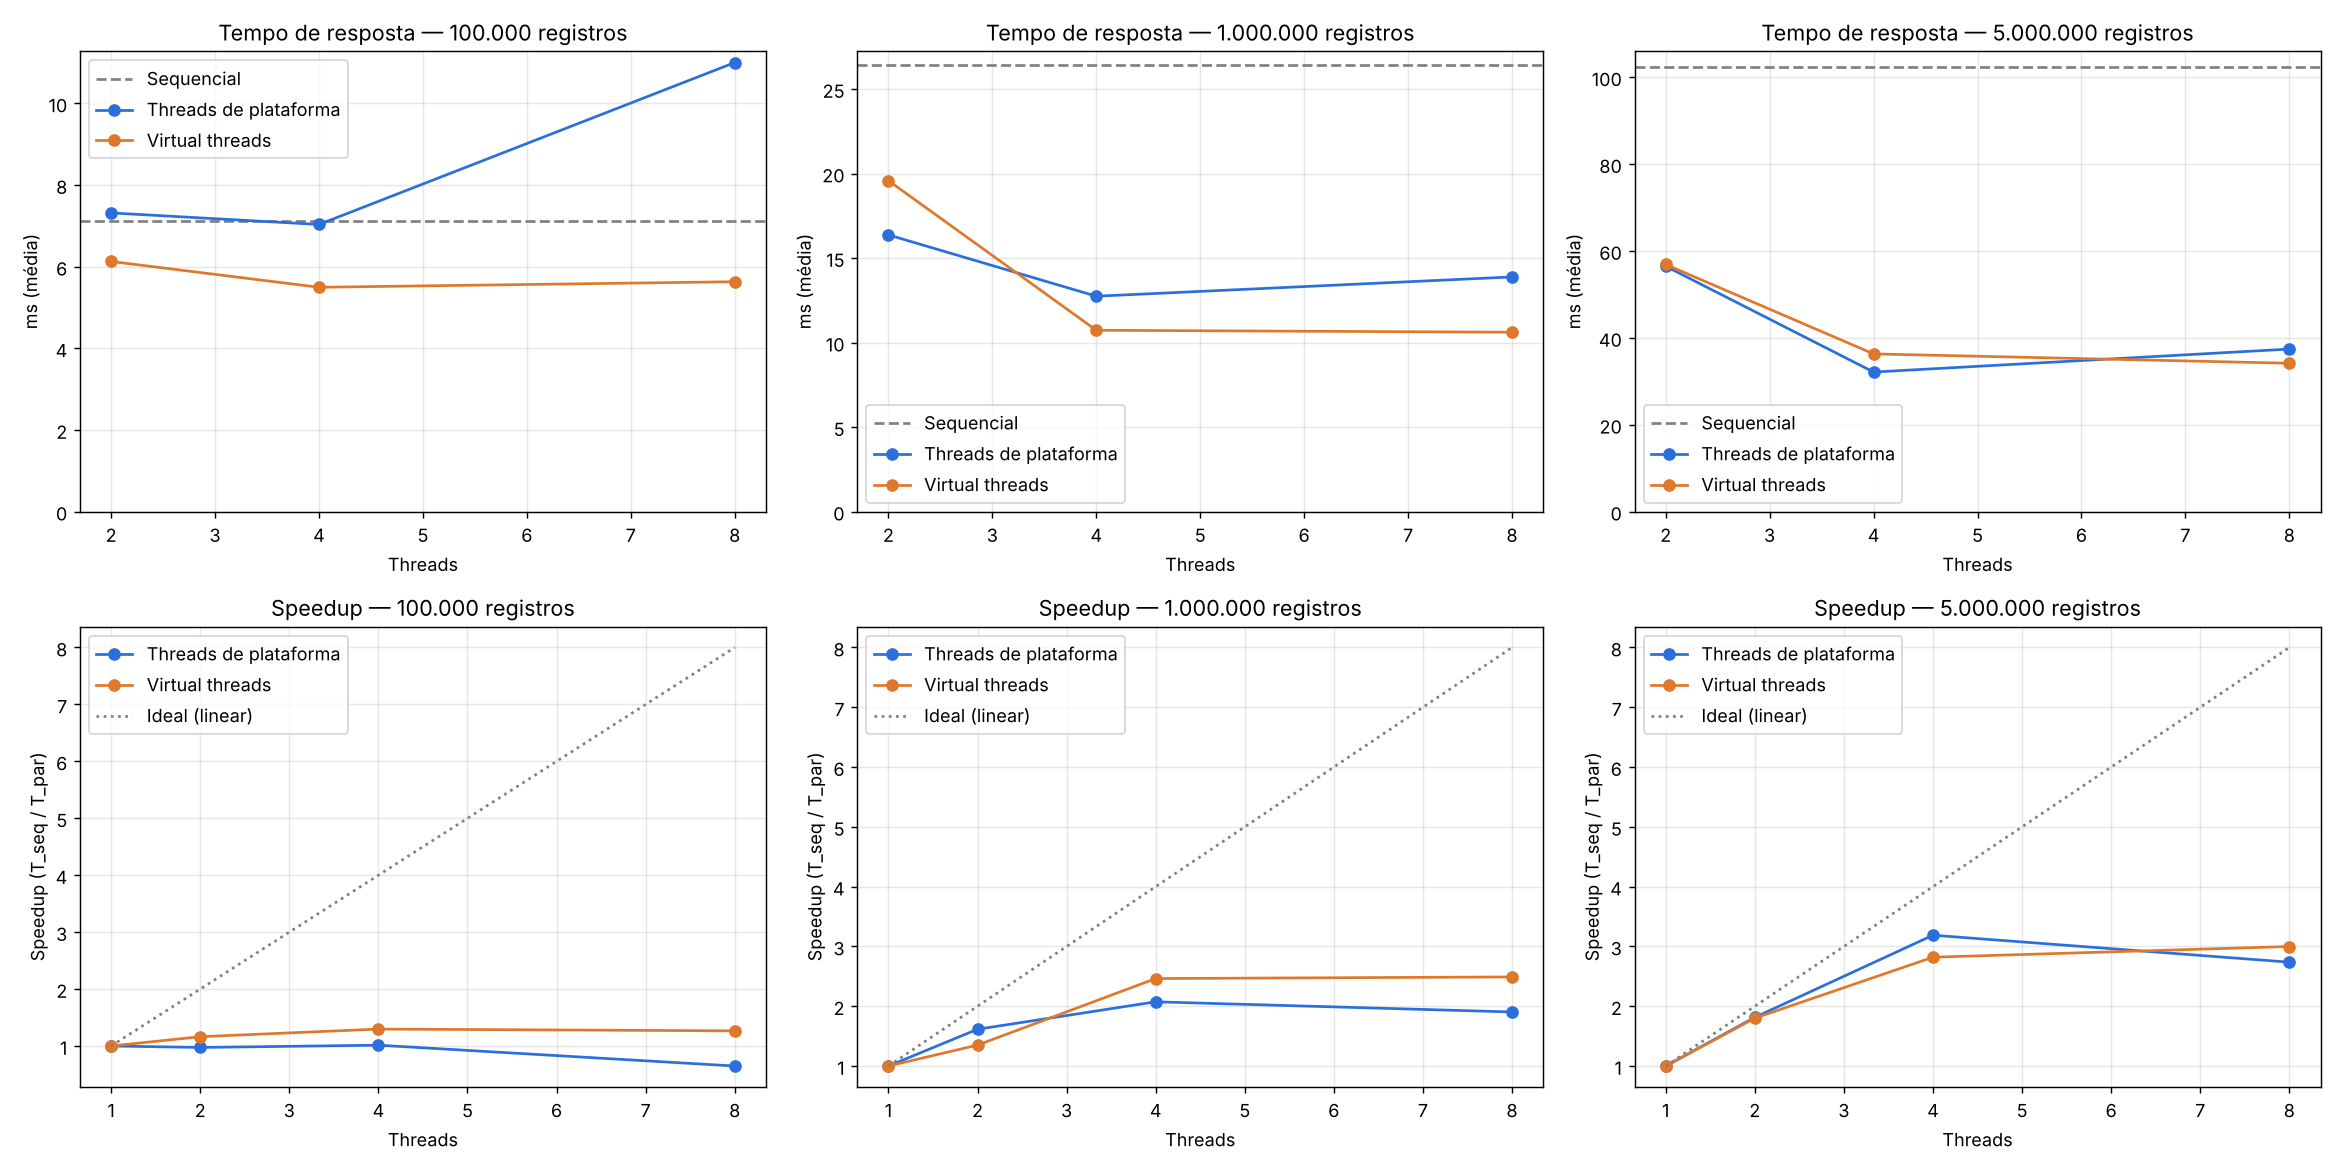

Data behind this chart, as committed beside it:
size, mode, threads, endpoint_avg_ms, endpoint_median_ms, endpoint_min_ms, processing_avg_ms, speedup, efficiency, same_result
100000, SEQUENTIAL, 1, 7.131, 6.783, 6.001, 3.836, 1.0, 1.0, True
100000, PLATFORM_THREADS, 2, 7.318, 6.743, 5.714, 3.804, 0.974, 0.487, True
100000, PLATFORM_THREADS, 4, 7.035, 6.961, 5.797, 3.786, 1.014, 0.253, True
100000, PLATFORM_THREADS, 8, 11, 8.543, 7.31, 7.093, 0.648, 0.081, True
100000, VIRTUAL_THREADS, 2, 6.129, 5.634, 4.896, 2.989, 1.163, 0.582, True
100000, VIRTUAL_THREADS, 4, 5.497, 5.283, 4.352, 2.607, 1.297, 0.324, True
100000, VIRTUAL_THREADS, 8, 5.633, 5.538, 4.719, 2.937, 1.266, 0.158, True
1000000, SEQUENTIAL, 1, 26.44, 24.42, 21.77, 22.56, 1.0, 1.0, True
1000000, PLATFORM_THREADS, 2, 16.37, 14.79, 13.97, 13.27, 1.615, 0.807, True
1000000, PLATFORM_THREADS, 4, 12.74, 12.17, 9.807, 9.851, 2.074, 0.519, True
1000000, PLATFORM_THREADS, 8, 13.88, 13.81, 10.51, 10.87, 1.904, 0.238, True
1000000, VIRTUAL_THREADS, 2, 19.58, 17.36, 13.39, 15.43, 1.35, 0.675, True
1000000, VIRTUAL_THREADS, 4, 10.73, 10.47, 8.732, 8.132, 2.463, 0.616, True
1000000, VIRTUAL_THREADS, 8, 10.62, 9.841, 8.858, 8.123, 2.49, 0.311, True
5000000, SEQUENTIAL, 1, 102.5, 96.95, 86.04, 98.61, 1.0, 1.0, True
5000000, PLATFORM_THREADS, 2, 56.49, 53.62, 49.8, 52.66, 1.814, 0.907, True
5000000, PLATFORM_THREADS, 4, 32.14, 30.24, 27.62, 29.14, 3.188, 0.797, True
5000000, PLATFORM_THREADS, 8, 37.43, 37.32, 30.26, 34.23, 2.737, 0.342, True
5000000, VIRTUAL_THREADS, 2, 56.9, 53.6, 47.82, 53.32, 1.801, 0.9, True
5000000, VIRTUAL_THREADS, 4, 36.33, 36.58, 27.59, 33.27, 2.82, 0.705, True
5000000, VIRTUAL_THREADS, 8, 34.17, 31.65, 27.59, 31.02, 2.999, 0.375, True
